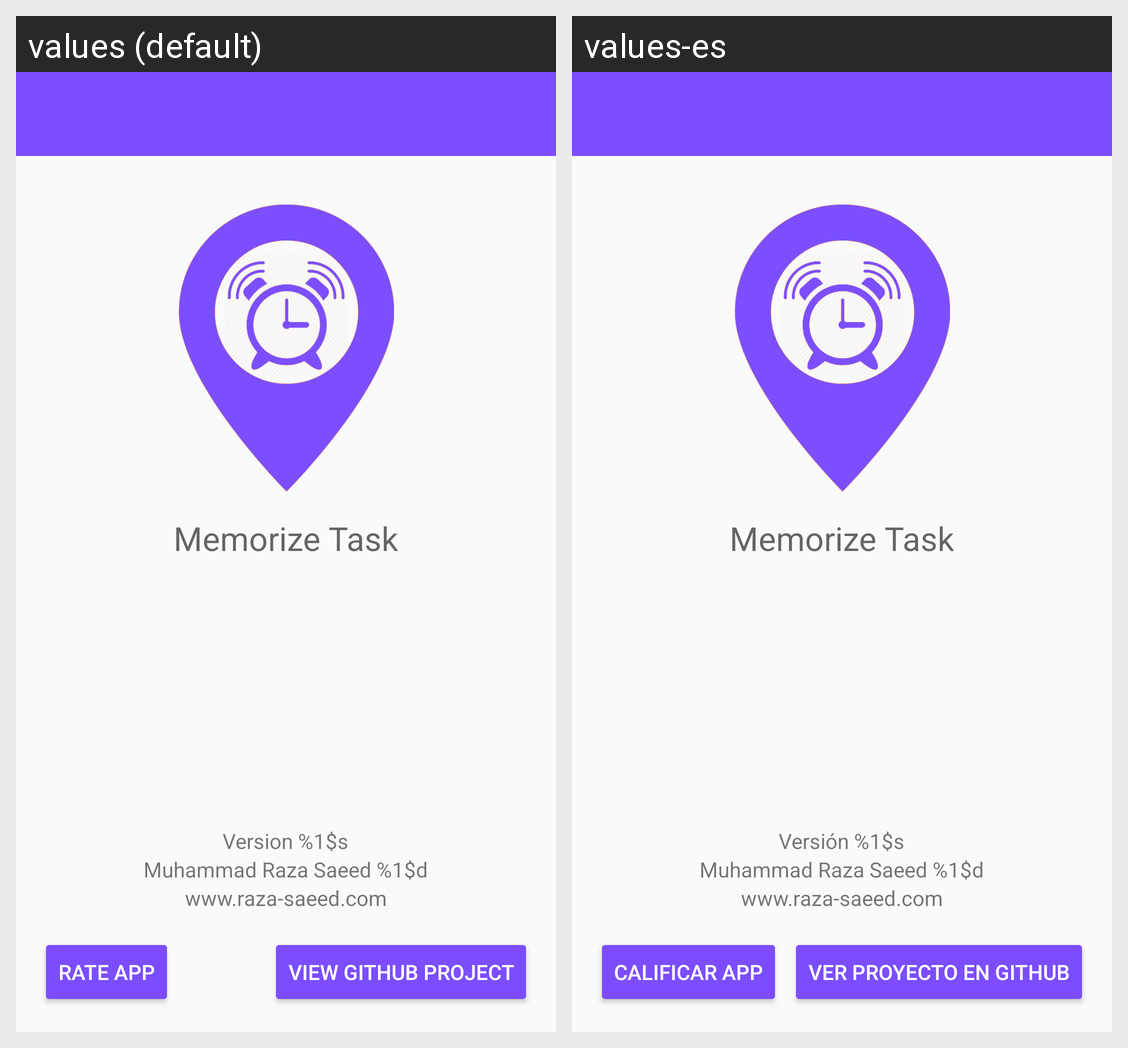

The same Android screen rendered under two of its app's locales, left to right. List the strings drawn on it with the default value and each locale's translation.
Android screen res/layout/activity_about.xml rendered under 2 locales, left to right: values (default), values-es. Device: Nexus 5 (rendered at 1080×1920; each locale shown at half size, 540×960, under a caption strip naming it); theme AppTheme.
Strings drawn on this screen, with the default value and each locale's value (text and hints the layout hard-codes, and strings that could not be matched under every locale, appear in the picture but are not listed):

activity_about_app_name
  values: Memorize Task
  values-es: Memorize Task  [not translated; the default value is used]

activity_about_github_link
  values: View GitHub Project
  values-es: Ver proyecto en GitHub

activity_about_market_link
  values: Rate app
  values-es: Calificar app

activity_about_website_link
  values: www.raza-saeed.com
  values-es: www.raza-saeed.com  [not translated; the default value is used]

activity_about_author
  values: Muhammad Raza Saeed %1$d
  values-es: Muhammad Raza Saeed %1$d  [not translated; the default value is used]

activity_about_version
  values: Version %1$s
  values-es: Versión %1$s
